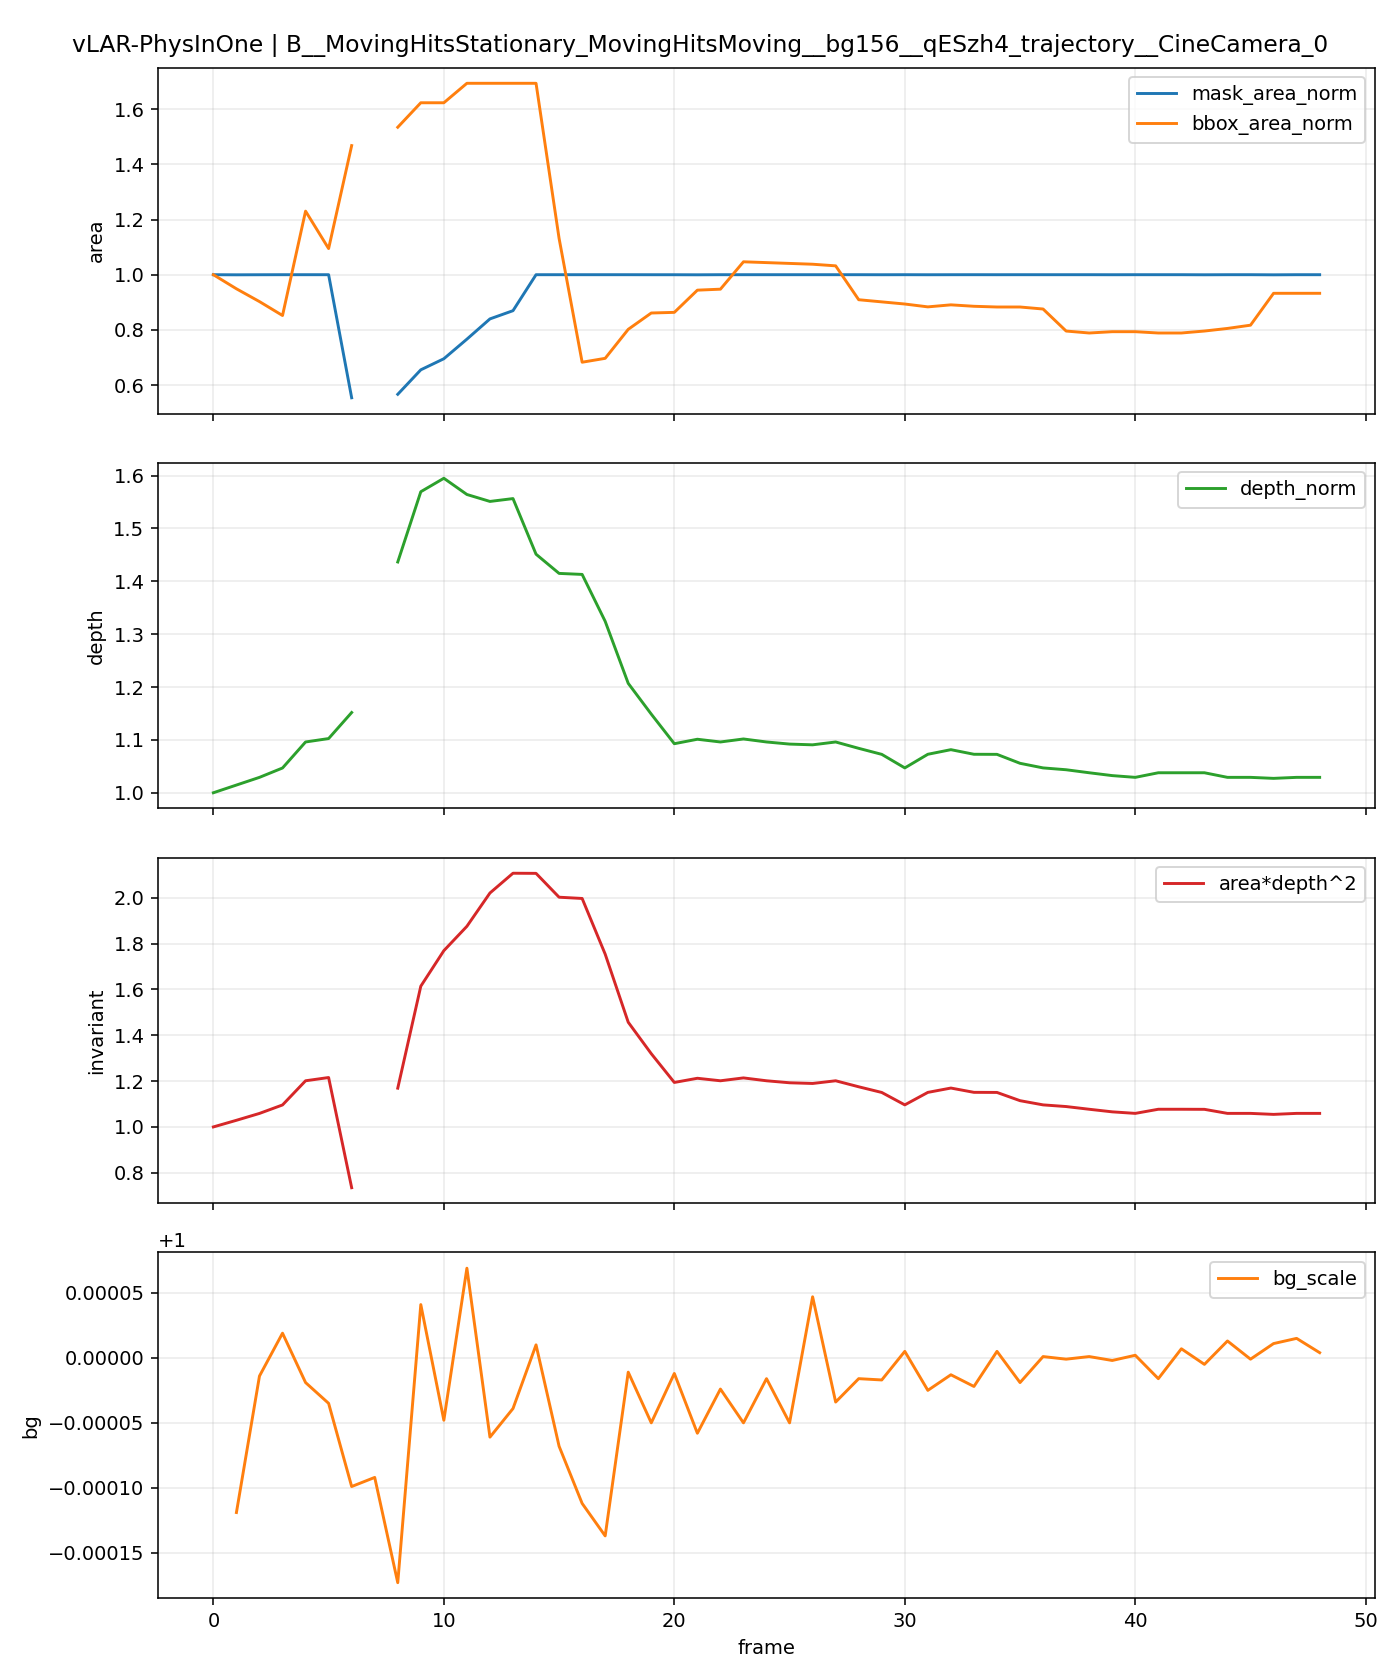

Source data for this figure (header and first rows):
t, is_context, is_future, mask_area, bbox_area, fill_ratio, depth_median, area_depth2, bg_scale, mask_area_norm, bbox_area_norm, depth_norm, area_depth2_norm
0, 1, 0, 39167, 231222, 0.1694, 68.68, 184764534, , 1.0, 1.0, 1.0, 1.0
1, 1, 0, 39153, 219420, 0.1784, 69.68, 190115934, 0.9999, 0.9996, 0.949, 1.015, 1.029
2, 1, 0, 39162, 208692, 0.1877, 70.68, 195656732, 1, 0.9999, 0.9026, 1.029, 1.059
3, 1, 0, 39168, 197024, 0.1988, 71.9, 202483250, 1, 1, 0.8521, 1.047, 1.096
4, 1, 0, 39168, 284512, 0.1377, 75.28, 221974058, 1, 1, 1.23, 1.096, 1.201
5, 1, 0, 39167, 253132, 0.1547, 75.72, 224594319, 1, 1.0, 1.095, 1.103, 1.216
6, 1, 0, 21692, 339456, 0.0639, 79.11, 135757044, 0.9999, 0.5538, 1.468, 1.152, 0.7348
7, 1, 0, 0, 0, 0.0, , , 0.9999, , , , 
8, 0, 1, 22187, 354844, 0.06253, 98.67, 216016249, 0.9998, 0.5665, 1.535, 1.437, 1.169
9, 0, 1, 25662, 375363, 0.06837, 107.8, 298230644, 1, 0.6552, 1.623, 1.57, 1.614
10, 0, 1, 27235, 375363, 0.07256, 109.6, 326864696, 1, 0.6954, 1.623, 1.595, 1.769
11, 0, 1, 30016, 391680, 0.07663, 107.4, 346511103, 1, 0.7664, 1.694, 1.564, 1.875
12, 0, 1, 32892, 391680, 0.08398, 106.5, 373356591, 0.9999, 0.8398, 1.694, 1.551, 2.021
13, 0, 1, 34059, 391680, 0.08696, 106.9, 389293040, 1, 0.8696, 1.694, 1.557, 2.107
14, 0, 1, 39167, 391680, 0.1, 99.68, 389190738, 1, 1.0, 1.694, 1.451, 2.106
15, 0, 1, 39168, 261638, 0.1497, 97.19, 369961542, 0.9999, 1, 1.132, 1.415, 2.002
16, 0, 1, 39167, 157866, 0.2481, 97.06, 368955591, 0.9999, 1.0, 0.6827, 1.413, 1.997
17, 0, 1, 39168, 161120, 0.2431, 90.96, 324065175, 0.9999, 1, 0.6968, 1.324, 1.754
18, 0, 1, 39167, 185428, 0.2112, 82.9, 269171643, 1, 1.0, 0.8019, 1.207, 1.457
19, 0, 1, 39164, 199125, 0.1967, 78.9, 243804181, 1, 0.9999, 0.8612, 1.149, 1.32
20, 0, 1, 39163, 199656, 0.1962, 75.06, 220626886, 1, 0.9999, 0.8635, 1.093, 1.194
21, 0, 1, 39154, 218272, 0.1794, 75.64, 223989406, 0.9999, 0.9997, 0.944, 1.101, 1.212
22, 0, 1, 39168, 219096, 0.1788, 75.28, 221974058, 1, 1, 0.9476, 1.096, 1.201
23, 0, 1, 39168, 242046, 0.1618, 75.67, 224285805, 1, 1, 1.047, 1.102, 1.214
24, 0, 1, 39168, 241368, 0.1623, 75.28, 221974058, 1, 1, 1.044, 1.096, 1.201
25, 0, 1, 39168, 240690, 0.1627, 75.01, 220364109, 1, 1, 1.041, 1.092, 1.193
26, 0, 1, 39168, 240012, 0.1632, 74.91, 219797391, 1, 1, 1.038, 1.091, 1.19
27, 0, 1, 39168, 238656, 0.1641, 75.28, 221974058, 1, 1, 1.032, 1.096, 1.201
28, 0, 1, 39168, 210249, 0.1863, 74.46, 217129661, 1, 1, 0.9093, 1.084, 1.175
29, 0, 1, 39162, 208452, 0.1879, 73.67, 212554228, 1, 0.9999, 0.9015, 1.073, 1.15
30, 0, 1, 39168, 206655, 0.1895, 71.91, 202545220, 1, 1, 0.8938, 1.047, 1.096
31, 0, 1, 39161, 204259, 0.1917, 73.68, 212612286, 1, 0.9998, 0.8834, 1.073, 1.151
32, 0, 1, 39166, 205964, 0.1902, 74.28, 216104978, 1, 1, 0.8908, 1.082, 1.17
33, 0, 1, 39168, 204756, 0.1913, 73.68, 212650290, 1, 1, 0.8855, 1.073, 1.151
34, 0, 1, 39165, 204152, 0.1918, 73.67, 212570511, 1, 0.9999, 0.8829, 1.073, 1.15
35, 0, 1, 39168, 204152, 0.1919, 72.51, 205927933, 1, 1, 0.8829, 1.056, 1.115
36, 0, 1, 39167, 202462, 0.1935, 71.91, 202540049, 1, 1.0, 0.8756, 1.047, 1.096
37, 0, 1, 39167, 184002, 0.2129, 71.67, 201195990, 1, 1.0, 0.7958, 1.044, 1.089
38, 0, 1, 39168, 182364, 0.2148, 71.28, 199011895, 1, 1, 0.7887, 1.038, 1.077
39, 0, 1, 39163, 183456, 0.2135, 70.91, 196926026, 1, 0.9999, 0.7934, 1.032, 1.066
40, 0, 1, 39168, 183456, 0.2135, 70.68, 195686708, 1, 1, 0.7934, 1.029, 1.059
41, 0, 1, 39168, 182364, 0.2148, 71.28, 199011895, 1, 1, 0.7887, 1.038, 1.077
42, 0, 1, 39168, 182364, 0.2148, 71.28, 199011895, 1, 1, 0.7887, 1.038, 1.077
43, 0, 1, 39156, 184002, 0.2128, 71.28, 198950923, 1, 0.9997, 0.7958, 1.038, 1.077
44, 0, 1, 39167, 186186, 0.2104, 70.68, 195681712, 1, 1.0, 0.8052, 1.029, 1.059
45, 0, 1, 39168, 188916, 0.2073, 70.68, 195686708, 1, 1, 0.817, 1.029, 1.059
46, 0, 1, 39151, 215640, 0.1816, 70.55, 194877345, 1, 0.9996, 0.9326, 1.027, 1.055
47, 0, 1, 39168, 215640, 0.1816, 70.68, 195686708, 1, 1, 0.9326, 1.029, 1.059
48, 0, 1, 39167, 215640, 0.1816, 70.68, 195681712, 1, 1.0, 0.9326, 1.029, 1.059
